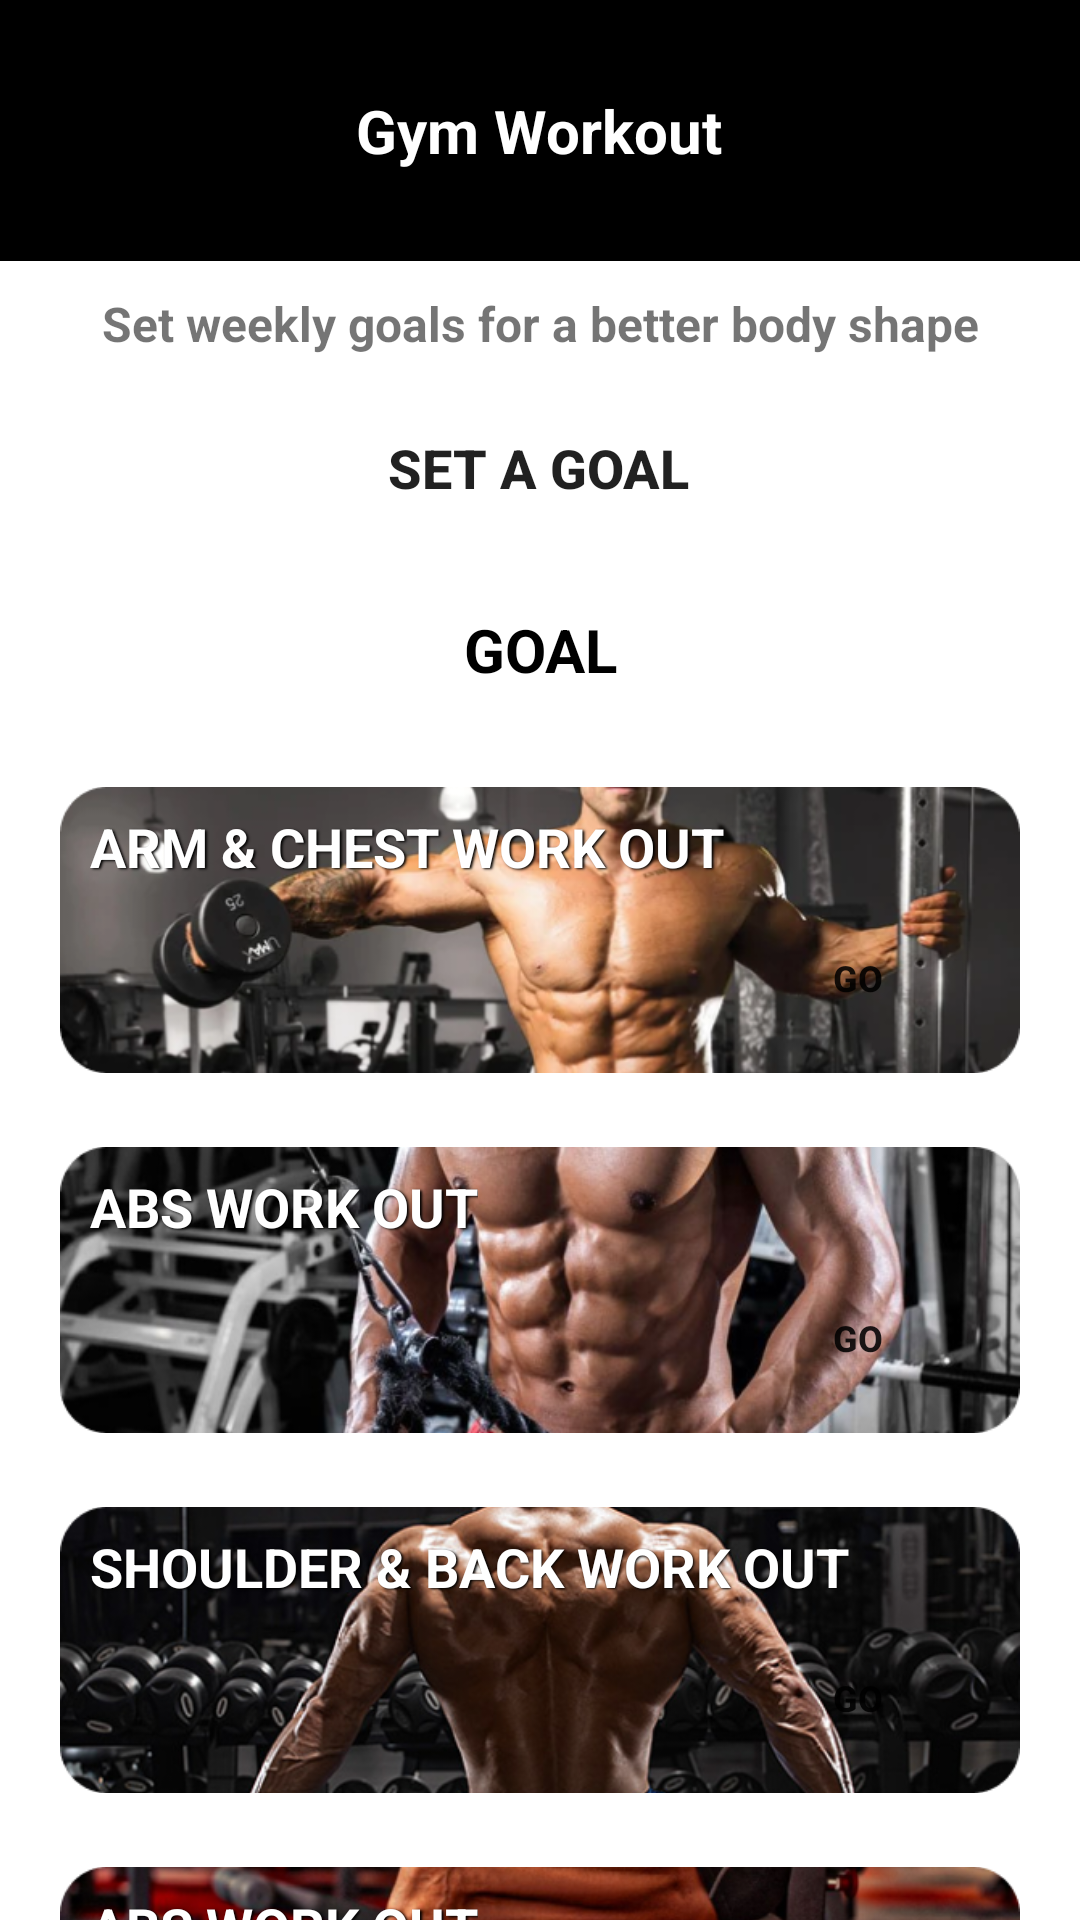

Layout XML and referenced resources for this Android screen:
<!-- AndroidManifest.xml: application theme Theme.GymWorkOut -->
<!-- res/layout/activity_main.xml -->
<?xml version="1.0" encoding="utf-8"?>
<androidx.constraintlayout.widget.ConstraintLayout xmlns:android="http://schemas.android.com/apk/res/android"
    xmlns:app="http://schemas.android.com/apk/res-auto"
    android:layout_width="match_parent"
    android:layout_height="match_parent">

    <FrameLayout
        android:id="@+id/gymworkoutframe"
        android:layout_width="match_parent"
        android:layout_height="wrap_content"
        android:background="@color/black"
        android:paddingTop="20dp"
        android:paddingBottom="20dp"
        app:layout_constraintEnd_toEndOf="parent"
        app:layout_constraintStart_toStartOf="parent"
        app:layout_constraintTop_toTopOf="parent">

        <TextView
            android:id="@+id/gymworkout"
            android:layout_width="wrap_content"
            android:layout_height="wrap_content"
            android:layout_gravity="center"
            android:padding="10dp"
            android:text="Gym Workout"
            android:textColor="@color/white"
            android:textSize="20sp"
            android:textStyle="bold"
            app:layout_constraintEnd_toEndOf="parent"
            app:layout_constraintStart_toStartOf="parent"
            app:layout_constraintTop_toTopOf="parent" />
    </FrameLayout>

    <TextView
        android:id="@+id/weeklygoal"
        android:layout_width="wrap_content"
        android:layout_height="wrap_content"
        android:layout_gravity="center"
        android:layout_marginTop="10dp"
        android:text="Set weekly goals for a better body shape"
        android:textSize="16sp"
        android:textStyle="bold"
        app:layout_constraintEnd_toEndOf="parent"
        app:layout_constraintStart_toStartOf="parent"
        app:layout_constraintTop_toBottomOf="@+id/gymworkoutframe" />

    <androidx.appcompat.widget.AppCompatButton
        android:id="@+id/set_goal_button"
        android:layout_width="wrap_content"
        android:layout_height="wrap_content"
        android:layout_marginTop="10dp"
        android:background="@drawable/rounded_corner"
        android:paddingStart="30dp"
        android:paddingTop="15dp"
        android:paddingEnd="30dp"
        android:paddingBottom="15dp"
        android:text="SET A GOAL"
        android:textSize="18sp"
        android:textStyle="bold"
        app:layout_constraintEnd_toEndOf="parent"
        app:layout_constraintHorizontal_bias="0.498"
        app:layout_constraintStart_toStartOf="parent"
        app:layout_constraintTop_toBottomOf="@+id/weeklygoal" />

    <TextView
        android:id="@+id/goalOutput"
        android:layout_width="match_parent"
        android:layout_height="wrap_content"
        android:layout_marginTop="20dp"
        android:gravity="center"
        android:text="GOAL"
        android:textAlignment="center"
        android:textColor="@color/black"
        android:textSize="20sp"
        android:textStyle="bold"
        app:layout_constraintEnd_toEndOf="parent"
        app:layout_constraintStart_toStartOf="parent"
        app:layout_constraintTop_toBottomOf="@+id/set_goal_button" />


    <RelativeLayout
        android:id="@+id/imageRL1"
        android:layout_width="match_parent"
        android:layout_height="120dp"
        android:layout_marginTop="20dp"
        app:layout_constraintEnd_toEndOf="parent"
        app:layout_constraintStart_toStartOf="parent"
        app:layout_constraintTop_toBottomOf="@+id/goalOutput">

        <ImageView
            android:layout_width="match_parent"
            android:layout_height="wrap_content"
            android:layout_marginStart="20dp"
            android:layout_marginEnd="20dp"
            android:src="@drawable/arm_chest" />

        <TextView
            android:layout_width="wrap_content"
            android:layout_height="wrap_content"
            android:layout_alignParentStart="true"
            android:layout_alignParentTop="true"
            android:layout_gravity="center"
            android:layout_marginStart="30dp"
            android:layout_marginTop="20dp"
            android:shadowColor="#000000"
            android:shadowDx="1.5"
            android:shadowDy="1.3"
            android:shadowRadius="1.6"
            android:text="ARM &amp; CHEST WORK OUT"
            android:textColor="@color/white"
            android:textSize="18sp"
            android:textStyle="bold" />

        <androidx.appcompat.widget.AppCompatButton
            android:id="@+id/arm_chest_button"
            android:layout_width="wrap_content"
            android:layout_height="wrap_content"
            android:layout_alignParentEnd="true"
            android:layout_alignParentBottom="true"
            android:layout_marginEnd="30dp"
            android:layout_marginBottom="20dp"
            android:background="@drawable/rounded_corner"
            android:text="GO"
            android:textSize="12sp"
            android:textStyle="bold" />
    </RelativeLayout>

    <RelativeLayout
        android:id="@+id/imageRL2"
        android:layout_width="match_parent"
        android:layout_height="120dp"
        app:layout_constraintEnd_toEndOf="parent"
        app:layout_constraintStart_toStartOf="parent"
        app:layout_constraintTop_toBottomOf="@+id/imageRL1">

        <ImageView
            android:layout_width="match_parent"
            android:layout_height="wrap_content"
            android:layout_marginStart="20dp"
            android:layout_marginEnd="20dp"
            android:src="@drawable/abs" />

        <TextView
            android:layout_width="wrap_content"
            android:layout_height="wrap_content"
            android:layout_alignParentStart="true"
            android:layout_alignParentTop="true"
            android:layout_gravity="center"
            android:layout_marginStart="30dp"
            android:layout_marginTop="20dp"
            android:shadowColor="#000000"
            android:shadowDx="1.5"
            android:shadowDy="1.3"
            android:shadowRadius="1.6"
            android:text="ABS WORK OUT"
            android:textColor="@color/white"
            android:textSize="18sp"
            android:textStyle="bold" />

        <androidx.appcompat.widget.AppCompatButton
            android:id="@+id/abs_button"
            android:layout_width="wrap_content"
            android:layout_height="wrap_content"
            android:layout_alignParentEnd="true"
            android:layout_alignParentBottom="true"
            android:layout_marginEnd="30dp"
            android:layout_marginBottom="20dp"
            android:background="@drawable/rounded_corner"
            android:text="GO"
            android:textSize="12sp"
            android:textStyle="bold" />
    </RelativeLayout>

    <RelativeLayout
        android:id="@+id/imageRL3"
        android:layout_width="match_parent"
        android:layout_height="120dp"
        app:layout_constraintEnd_toEndOf="parent"
        app:layout_constraintStart_toStartOf="parent"
        app:layout_constraintTop_toBottomOf="@+id/imageRL2">

        <ImageView
            android:layout_width="match_parent"
            android:layout_height="wrap_content"
            android:layout_marginStart="20dp"
            android:layout_marginEnd="20dp"
            android:src="@drawable/shoulder_back" />

        <TextView
            android:layout_width="wrap_content"
            android:layout_height="wrap_content"
            android:layout_alignParentStart="true"
            android:layout_alignParentTop="true"
            android:layout_gravity="center"
            android:layout_marginStart="30dp"
            android:layout_marginTop="20dp"
            android:shadowColor="#000000"
            android:shadowDx="1.5"
            android:shadowDy="1.3"
            android:shadowRadius="1.6"
            android:text="SHOULDER &amp; BACK WORK OUT"
            android:textColor="@color/white"
            android:textSize="18sp"
            android:textStyle="bold" />

        <androidx.appcompat.widget.AppCompatButton
            android:id="@+id/shoulder_back_button"
            android:layout_width="wrap_content"
            android:layout_height="wrap_content"
            android:layout_alignParentEnd="true"
            android:layout_alignParentBottom="true"
            android:layout_marginEnd="30dp"
            android:layout_marginBottom="20dp"
            android:background="@drawable/rounded_corner"
            android:text="GO"
            android:textSize="12sp"
            android:textStyle="bold" />
    </RelativeLayout>

    <RelativeLayout
        android:layout_width="match_parent"
        android:layout_height="120dp"
        app:layout_constraintEnd_toEndOf="parent"
        app:layout_constraintStart_toStartOf="parent"
        app:layout_constraintTop_toBottomOf="@+id/imageRL3">

        <ImageView
            android:layout_width="match_parent"
            android:layout_height="wrap_content"
            android:layout_marginStart="20dp"
            android:layout_marginEnd="20dp"
            android:src="@drawable/legs" />

        <TextView
            android:layout_width="wrap_content"
            android:layout_height="wrap_content"
            android:layout_alignParentStart="true"
            android:layout_alignParentTop="true"
            android:layout_gravity="center"
            android:layout_marginStart="30dp"
            android:layout_marginTop="20dp"
            android:shadowColor="#000000"
            android:shadowDx="1.5"
            android:shadowDy="1.3"
            android:shadowRadius="1.6"
            android:text="ABS WORK OUT"
            android:textColor="@color/white"
            android:textSize="18sp"
            android:textStyle="bold" />

        <androidx.appcompat.widget.AppCompatButton
            android:id="@+id/legs_button"
            android:layout_width="wrap_content"
            android:layout_height="wrap_content"
            android:layout_alignParentEnd="true"
            android:layout_alignParentBottom="true"
            android:layout_marginEnd="30dp"
            android:layout_marginBottom="20dp"
            android:background="@drawable/rounded_corner"
            android:text="GO"
            android:textSize="12sp"
            android:textStyle="bold" />
    </RelativeLayout>

</androidx.constraintlayout.widget.ConstraintLayout>
<!-- resources referenced by this layout -->
<resources>
  <color name="black">#FF000000</color>
  <color name="white">#FFFFFFFF</color>
  <!-- drawable abs: png bitmap (drawable, 164222 bytes) -->
  <!-- drawable arm_chest: png bitmap (drawable, 145474 bytes) -->
  <!-- drawable legs: png bitmap (drawable, 177294 bytes) -->
  <!-- drawable shoulder_back: png bitmap (drawable, 160559 bytes) -->
  <style name="Theme.GymWorkOut" parent="Theme.MaterialComponents.DayNight.NoActionBar">
          
          <item name="colorPrimary">@color/purple_500</item>
          <item name="colorPrimaryVariant">@color/purple_700</item>
          <item name="colorOnPrimary">@color/white</item>
          
          <item name="colorSecondary">@color/teal_200</item>
          <item name="colorSecondaryVariant">@color/teal_700</item>
          <item name="colorOnSecondary">@color/black</item>
          
          <item name="android:statusBarColor">?attr/colorPrimaryVariant</item>
          
      </style>
  <color name="purple_500">#FF6200EE</color>
  <color name="purple_700">#FF3700B3</color>
  <color name="teal_200">#FF03DAC5</color>
  <color name="teal_700">#FF018786</color>
</resources>
